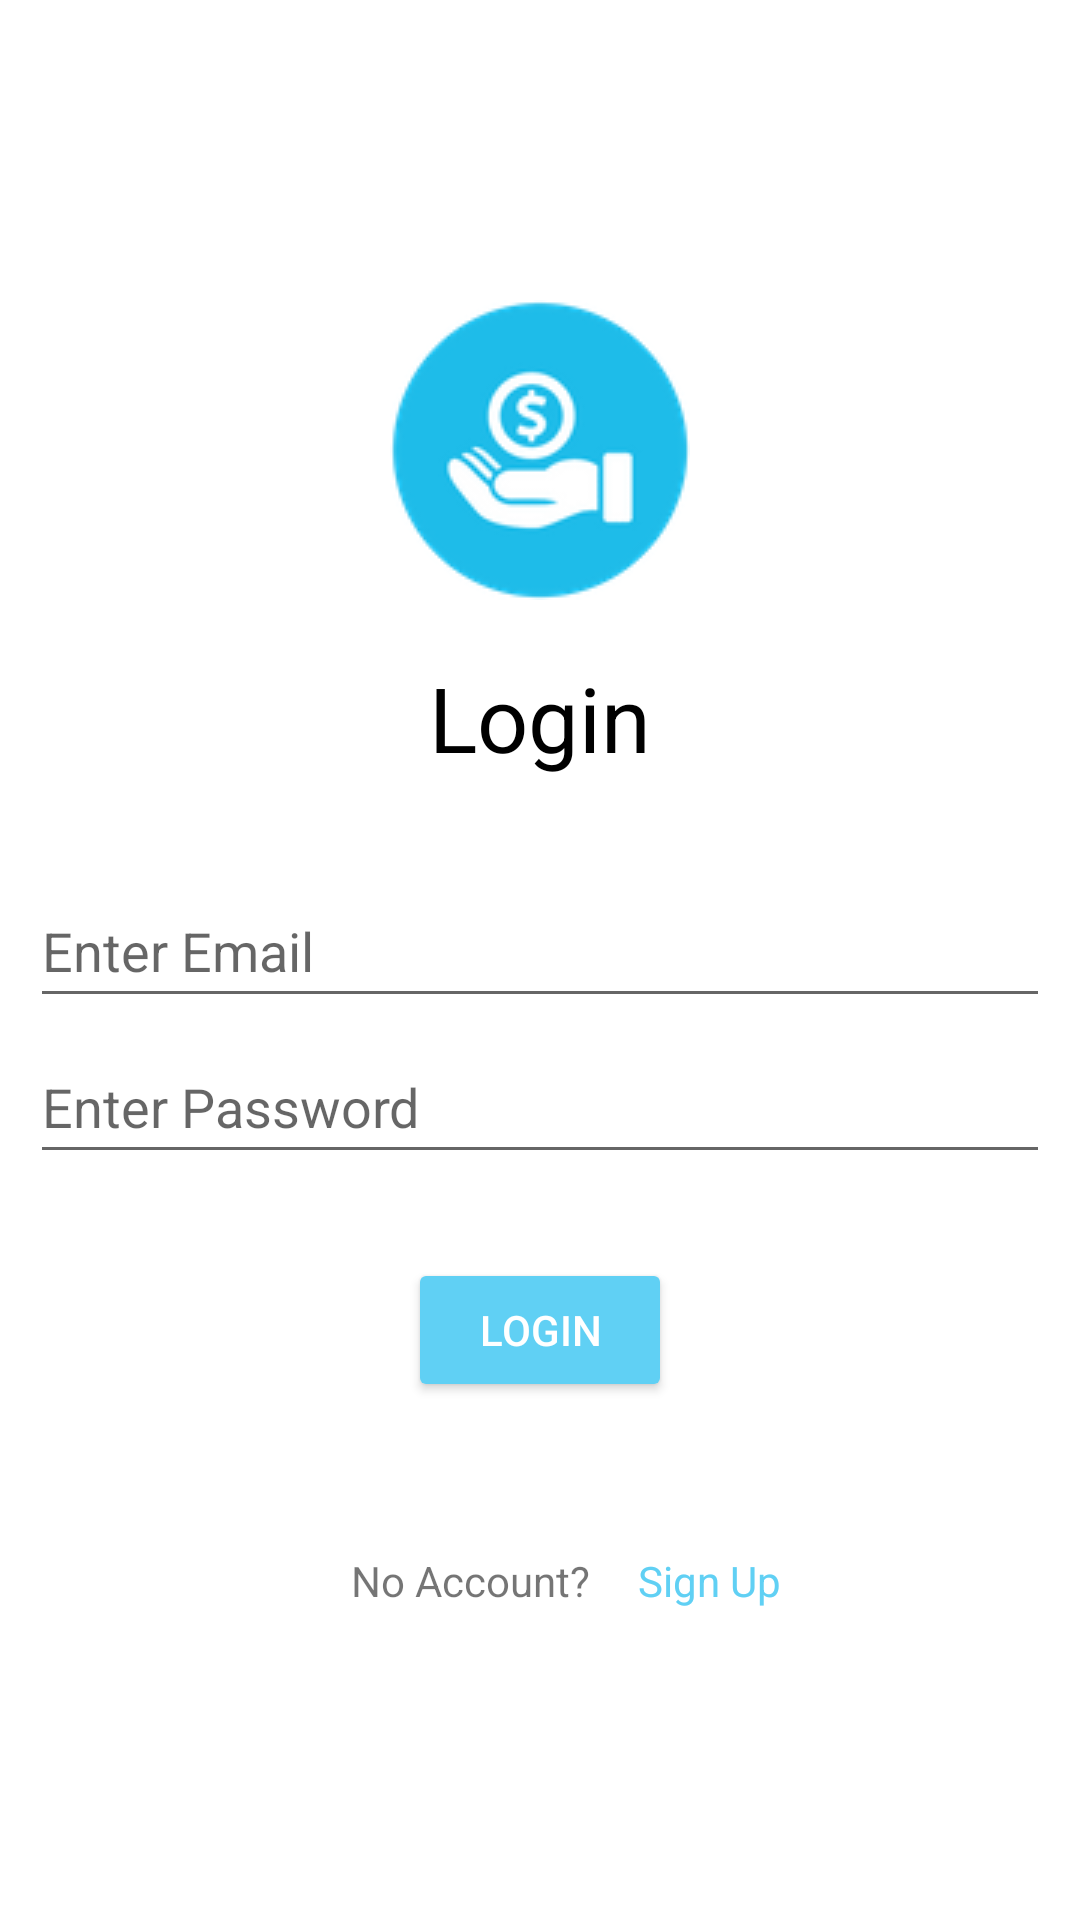

This screen was rendered from an Android layout file. Write that file and the resources it references.
<!-- AndroidManifest.xml: application theme Theme.MyMoneyApp.NoActionBar -->
<!-- res/layout/activity_login.xml -->
<?xml version="1.0" encoding="utf-8"?>
<RelativeLayout xmlns:android="http://schemas.android.com/apk/res/android"
    xmlns:app="http://schemas.android.com/apk/res-auto"
    xmlns:tools="http://schemas.android.com/tools"
    android:layout_width="match_parent"
    android:layout_height="match_parent"
    tools:context=".LoginActivity">

    <ImageView
        android:id="@+id/logo"
        android:layout_width="wrap_content"
        android:layout_height="wrap_content"
        android:layout_centerHorizontal="true"
        android:layout_marginTop="100dp"
        android:src="@drawable/logo_1"
         />

    <TextView
        android:id="@+id/login"
        android:layout_width="wrap_content"
        android:layout_height="wrap_content"
        android:layout_below="@id/logo"
        android:layout_centerHorizontal="true"
        android:layout_marginTop="19dp"
        android:text="Login"
        android:textColor="@color/black"
        android:textFontWeight="400"
        android:textSize="30dp" />

    <EditText
        android:id="@+id/loginEmail"
        android:layout_width="match_parent"
        android:layout_height="wrap_content"
        android:layout_below="@id/login"
        android:layout_centerHorizontal="true"
        android:layout_marginHorizontal="10dp"
        android:layout_marginTop="32dp"
        android:hint="Enter Email"
        android:inputType="textEmailAddress"
        android:minHeight="48dp" />

    <EditText
        android:id="@+id/loginPassword"
        android:layout_width="match_parent"
        android:layout_height="wrap_content"
        android:layout_below="@id/loginEmail"
        android:layout_centerInParent="true"
        android:layout_marginHorizontal="10dp"
        android:layout_marginTop="4dp"
        android:hint="Enter Password"
        android:inputType="textPassword"
        android:minHeight="48dp" />

    <Button
        android:id="@+id/loginBtn"
        android:layout_width="wrap_content"
        android:layout_height="wrap_content"
        android:layout_below="@id/loginPassword"
        android:layout_centerHorizontal="true"
        android:layout_marginTop="28dp"
        android:backgroundTint="@color/app_theme"
        android:text="Login"
        android:textColor="@color/white"
        tools:ignore="DuplicateSpeakableTextCheck" />

    <TextView
        android:id="@+id/acc_signup"
        android:layout_width="wrap_content"
        android:layout_height="wrap_content"
        android:layout_below="@id/loginBtn"
        android:layout_marginLeft="117dp"
        android:layout_marginTop="50dp"
        android:text="No Account?" />

    <TextView
        android:id="@+id/signup"
        android:layout_width="wrap_content"
        android:layout_height="wrap_content"
        android:layout_below="@id/loginBtn"
        android:layout_centerHorizontal="true"
        android:layout_marginLeft="16dp"
        android:layout_marginTop="50dp"
        android:layout_toRightOf="@id/acc_signup"
        android:minHeight="48dp"
        android:onClick="Register"
        android:text="Sign Up"
        android:textColor="@color/app_theme" />

</RelativeLayout>
<!-- resources referenced by this layout -->
<resources>
  <color name="app_theme">#60d0f4</color>
  <color name="black">#FF000000</color>
  <color name="white">#FFFFFFFF</color>
  <!-- drawable logo_1: png bitmap (drawable, 4507 bytes) -->
  <style name="Theme.MyMoneyApp.NoActionBar">
          <item name="windowActionBar">false</item>
          <item name="windowNoTitle">true</item>
      </style>
</resources>
